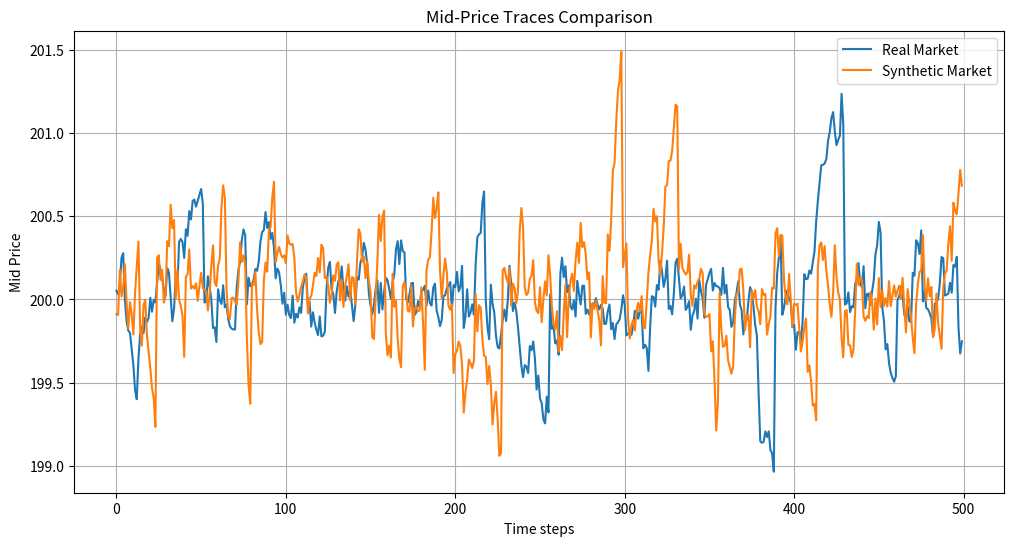

Python code for this plot:
"""
Test Strategy for 2502.07071v2
Generated by Claude-Sonnet-3.7 on 2025-07-10 20:09:27
Source: 2502.07071v2.pdf
Processing time: 68.4 seconds

Run with: python 2502.07071v2_test_strategy.py
"""

import numpy as np
import pandas as pd
import matplotlib.pyplot as plt
from datetime import datetime, timedelta
import random
from typing import List, Dict, Tuple, Optional


class LimitOrderBook:
    """Simplified Limit Order Book implementation"""
    
    def __init__(self, initial_mid_price: float = 200.0, levels: int = 10):
        self.levels = levels
        self.mid_price = initial_mid_price
        self.spread = 0.1
        
        # Initialize empty order book with specified levels
        self.bids = {i: {'price': self.mid_price - (i+0.5)*self.spread, 'size': 100 + i*20} 
                    for i in range(levels)}
        self.asks = {i: {'price': self.mid_price + (i+0.5)*self.spread, 'size': 100 + i*20} 
                    for i in range(levels)}
        
    def get_snapshot(self) -> Dict:
        """Return current LOB snapshot"""
        snapshot = {}
        
        for i in range(self.levels):
            snapshot[f'bid_price_{i+1}'] = self.bids[i]['price']
            snapshot[f'bid_size_{i+1}'] = self.bids[i]['size']
            snapshot[f'ask_price_{i+1}'] = self.asks[i]['price']
            snapshot[f'ask_size_{i+1}'] = self.asks[i]['size']
            
        snapshot['mid_price'] = self.mid_price
        snapshot['spread'] = self.asks[0]['price'] - self.bids[0]['price']
        
        # Calculate volume imbalance at first level
        total_vol = self.bids[0]['size'] + self.asks[0]['size']
        if total_vol > 0:
            snapshot['volume_imbalance'] = (self.bids[0]['size'] - self.asks[0]['size']) / total_vol
        else:
            snapshot['volume_imbalance'] = 0
            
        snapshot['vwap'] = self._calculate_vwap()
        
        return snapshot
    
    def _calculate_vwap(self) -> float:
        """Calculate Volume-Weighted Average Price"""
        total_volume = 0
        weighted_sum = 0
        
        for i in range(self.levels):
            weighted_sum += self.bids[i]['price'] * self.bids[i]['size']
            weighted_sum += self.asks[i]['price'] * self.asks[i]['size']
            total_volume += self.bids[i]['size'] + self.asks[i]['size']
            
        if total_volume > 0:
            return weighted_sum / total_volume
        return self.mid_price
    
    def process_order(self, order: Dict) -> None:
        """Process an order and update the LOB"""
        order_type = order['type']
        direction = order['direction']
        price = order.get('price', None)
        quantity = order['quantity']
        
        if order_type == 'market':
            self._process_market_order(direction, quantity)
        elif order_type == 'limit':
            self._process_limit_order(direction, price, quantity)
        elif order_type == 'cancel':
            self._process_cancel_order(direction, price, quantity)
    
    def _process_market_order(self, direction: int, quantity: float) -> None:
        """Process market order and update LOB"""
        remaining_qty = quantity
        
        if direction > 0:  # Buy order
            # Match with asks starting from the best price
            for level in range(self.levels):
                if remaining_qty <= 0:
                    break
                    
                if self.asks[level]['size'] >= remaining_qty:
                    self.asks[level]['size'] -= remaining_qty
                    remaining_qty = 0
                else:
                    remaining_qty -= self.asks[level]['size']
                    self.asks[level]['size'] = 0
                
                # Update mid price if level 0 price changes
                if level == 0:
                    self.mid_price = (self.bids[0]['price'] + self.asks[0]['price']) / 2
                    
        else:  # Sell order
            # Match with bids starting from the best price
            for level in range(self.levels):
                if remaining_qty <= 0:
                    break
                    
                if self.bids[level]['size'] >= remaining_qty:
                    self.bids[level]['size'] -= remaining_qty
                    remaining_qty = 0
                else:
                    remaining_qty -= self.bids[level]['size']
                    self.bids[level]['size'] = 0
                
                # Update mid price if level 0 price changes
                if level == 0:
                    self.mid_price = (self.bids[0]['price'] + self.asks[0]['price']) / 2
    
    def _process_limit_order(self, direction: int, price: float, quantity: float) -> None:
        """Process limit order and update LOB"""
        if direction > 0:  # Buy limit order
            # Find the appropriate level
            for level in range(self.levels):
                if abs(self.bids[level]['price'] - price) < 0.0001:
                    self.bids[level]['size'] += quantity
                    break
        else:  # Sell limit order
            # Find the appropriate level
            for level in range(self.levels):
                if abs(self.asks[level]['price'] - price) < 0.0001:
                    self.asks[level]['size'] += quantity
                    break
    
    def _process_cancel_order(self, direction: int, price: float, quantity: float) -> None:
        """Process cancel order and update LOB"""
        if direction > 0:  # Cancel buy order
            for level in range(self.levels):
                if abs(self.bids[level]['price'] - price) < 0.0001:
                    self.bids[level]['size'] = max(0, self.bids[level]['size'] - quantity)
                    break
        else:  # Cancel sell order
            for level in range(self.levels):
                if abs(self.asks[level]['price'] - price) < 0.0001:
                    self.asks[level]['size'] = max(0, self.asks[level]['size'] - quantity)
                    break


class TRADESSimulator:
    """Simulated version of TRADES model for testing purposes"""
    
    def __init__(self, initial_mid_price: float = 200.0, volatility: float = 0.001):
        self.lob = LimitOrderBook(initial_mid_price)
        self.volatility = volatility
        self.order_history = []
        self.lob_snapshots = []
        self.current_time = datetime.now().replace(hour=9, minute=30, second=0, microsecond=0)
        
        # Create initial LOB snapshots and order history
        for _ in range(256):
            self._generate_order()
            self.lob_snapshots.append(self.lob.get_snapshot())
            
    def _generate_order(self) -> Dict:
        """Generate a simulated order based on LOB state"""
        order_types = ['limit', 'market', 'cancel']
        weights = [0.6, 0.2, 0.2]  # More limit orders typically
        order_type = random.choices(order_types, weights=weights)[0]
        
        # Generate direction with slight bias based on volume imbalance
        imbalance = self.lob.get_snapshot().get('volume_imbalance', 0)
        buy_prob = 0.5 - imbalance * 0.2  # Slight mean reversion
        direction = 1 if random.random() < buy_prob else -1
        
        # Generate quantity with log-normal distribution
        quantity = max(1, int(np.random.lognormal(3, 1)))
        
        # Random time offset between 0.01 and 5 seconds
        time_offset = random.uniform(0.01, 5)
        self.current_time += timedelta(seconds=time_offset)
        
        order = {
            'timestamp': self.current_time,
            'type': order_type,
            'direction': direction,
            'quantity': quantity,
            'time_offset': time_offset
        }
        
        if order_type == 'limit':
            # Depth for limit orders
            depth = random.randint(0, 5)
            if direction > 0:  # Buy
                price = self.lob.bids[depth]['price']
            else:  # Sell
                price = self.lob.asks[depth]['price']
            order['price'] = price
            order['depth'] = depth
            
        elif order_type == 'cancel':
            # Cancel orders reference existing limit orders
            depth = random.randint(0, 5)
            if direction > 0:  # Cancel buy
                price = self.lob.bids[depth]['price']
                quantity = min(quantity, self.lob.bids[depth]['size'])
            else:  # Cancel sell
                price = self.lob.asks[depth]['price']
                quantity = min(quantity, self.lob.asks[depth]['size'])
            order['price'] = price
            order['depth'] = depth
            order['quantity'] = quantity
        
        # Process the order in the LOB
        self.lob.process_order(order)
        self.order_history.append(order)
        
        # Apply a small random walk to the mid price to simulate market movement
        price_change = np.random.normal(0, self.volatility * self.lob.mid_price)
        self.lob.mid_price += price_change
        
        return order
    
    def generate_next_order(self) -> Dict:
        """Generate the next order based on current LOB state"""
        order = self._generate_order()
        self.lob_snapshots.append(self.lob.get_snapshot())
        return order
    
    def run_simulation(self, duration_minutes: int = 120) -> Tuple[List[Dict], List[Dict]]:
        """Run a simulation for the specified duration"""
        end_time = self.current_time + timedelta(minutes=duration_minutes)
        
        while self.current_time < end_time:
            self.generate_next_order()
            
        return self.order_history, self.lob_snapshots


class PredictiveModel:
    """Simple predictive model for mid-price forecasting"""
    
    def __init__(self, lookback: int = 100, horizon: int = 10):
        self.lookback = lookback
        self.horizon = horizon
        self.weights = np.random.normal(0, 0.1, 5)  # Random initial weights for 5 features
    
    def train(self, data: pd.DataFrame, epochs: int = 10):
        """Train the model on historical data"""
        print(f"Training model on {len(data)} data points for {epochs} epochs...")
        
        X, y = self._prepare_data(data)
        
        for epoch in range(epochs):
            predictions = self._predict_internal(X)
            errors = y - predictions
            
            # Simple gradient descent
            gradient = -2 * np.mean(np.array([errors]).T * X, axis=0)
            self.weights -= 0.01 * gradient
            
            mae = np.mean(np.abs(errors))
            if epoch % 2 == 0:
                print(f"Epoch {epoch}, MAE: {mae:.4f}")
    
    def _prepare_data(self, data: pd.DataFrame) -> Tuple[np.ndarray, np.ndarray]:
        """Prepare features and target from data"""
        X = []
        y = []
        
        for i in range(self.lookback, len(data) - self.horizon):
            # Extract features
            features = [
                data.iloc[i]['mid_price'],
                data.iloc[i]['volume_imbalance'],
                data.iloc[i]['spread'],
                data.iloc[i]['bid_size_1'] / data.iloc[i]['ask_size_1'],
                (data.iloc[i]['mid_price'] - data.iloc[i-5]['mid_price']) / data.iloc[i-5]['mid_price']
            ]
            X.append(features)
            
            # Target is the mid price after horizon steps
            y.append(data.iloc[i + self.horizon]['mid_price'])
        
        return np.array(X), np.array(y)
    
    def _predict_internal(self, X: np.ndarray) -> np.ndarray:
        """Make predictions using the model weights"""
        return np.dot(X, self.weights)
    
    def predict(self, data: pd.DataFrame) -> float:
        """Make a prediction for the next price"""
        if len(data) < self.lookback:
            raise ValueError(f"Not enough data points. Need at least {self.lookback}.")
        
        # Extract the last lookback points
        recent_data = data.iloc[-self.lookback:]
        
        # Extract features
        features = np.array([
            recent_data.iloc[-1]['mid_price'],
            recent_data.iloc[-1]['volume_imbalance'],
            recent_data.iloc[-1]['spread'],
            recent_data.iloc[-1]['bid_size_1'] / recent_data.iloc[-1]['ask_size_1'],
            (recent_data.iloc[-1]['mid_price'] - recent_data.iloc[-5]['mid_price']) / recent_data.iloc[-5]['mid_price']
        ])
        
        return np.dot(features, self.weights)
    
    def evaluate(self, data: pd.DataFrame) -> float:
        """Evaluate the model on test data and return MAE"""
        X, y = self._prepare_data(data)
        predictions = self._predict_internal(X)
        mae = np.mean(np.abs(y - predictions))
        return mae


def run_trading_strategy_test():
    """Test a simple trading strategy with simulated TRADES data"""
    print("Initializing TRADES simulation...")
    simulator = TRADESSimulator(initial_mid_price=200.0, volatility=0.0005)
    
    # Generate real market data for training and testing
    print("Generating 'real' market data for 120 minutes...")
    real_orders, real_snapshots = simulator.run_simulation(duration_minutes=120)
    
    # Create DataFrame from snapshots
    real_df = pd.DataFrame(real_snapshots)
    
    # Split into training and test sets
    train_df = real_df.iloc[:int(len(real_df)*0.8)]
    test_df = real_df.iloc[int(len(real_df)*0.8):]
    
    # Initialize and train predictive model on real data
    real_model = PredictiveModel(lookback=100, horizon=10)
    real_model.train(train_df, epochs=10)
    
    # Evaluate on test set
    real_test_mae = real_model.evaluate(test_df)
    print(f"Real data model test MAE: {real_test_mae:.4f}")
    
    # Generate synthetic market data using a new simulation
    print("\nGenerating synthetic market data for 120 minutes...")
    synthetic_simulator = TRADESSimulator(initial_mid_price=200.0, volatility=0.0007)
    synthetic_orders, synthetic_snapshots = synthetic_simulator.run_simulation(duration_minutes=120)
    synthetic_df = pd.DataFrame(synthetic_snapshots)
    
    # Train model on synthetic data
    synthetic_model = PredictiveModel(lookback=100, horizon=10)
    synthetic_model.train(synthetic_df, epochs=10)
    
    # Evaluate synthetic-trained model on real test data
    synthetic_test_mae = synthetic_model.evaluate(test_df)
    print(f"Synthetic data model test MAE: {synthetic_test_mae:.4f}")
    
    # Calculate predictive score (MAE difference)
    predictive_score = synthetic_test_mae - real_test_mae
    print(f"\nPredictive Score (difference in MAE): {predictive_score:.4f}")
    
    # Plot mid-price traces
    plt.figure(figsize=(12, 6))
    plt.plot(real_df['mid_price'].values[:500], label='Real Market')
    plt.plot(synthetic_df['mid_price'].values[:500], label='Synthetic Market')
    plt.title('Mid-Price Traces Comparison')
    plt.xlabel('Time steps')
    plt.ylabel('Mid Price')
    plt.legend()
    plt.grid(True)
    
    try:
        plt.savefig('mid_price_comparison.png')
        print("Plot saved as 'mid_price_comparison.png'")
    except Exception as e:
        print(f"Could not save plot: {e}")
    
    # Test a simple trading strategy
    print("\nTesting a simple trading strategy on both datasets...")
    
    def simple_strategy(data: pd.DataFrame, model: PredictiveModel) -> float:
        """Simple trading strategy based on price predictions"""
        profit = 0
        position = 0
        entry_price = 0
        
        for i in range(100, len(data) - 10):
            window = data.iloc[i-100:i]
            current_price = data.iloc[i]['mid_price']
            predicted_price = model.predict(window)
            
            # Strategy: Buy if predicted price is 0.1% higher, sell if 0.1% lower
            if position == 0 and predicted_price > current_price * 1.001:
                position = 1
                entry_price = current_price
            elif position == 1 and predicted_price < current_price * 0.999:
                profit += (current_price - entry_price)
                position = 0
        
        return profit
    
    real_strategy_profit = simple_strategy(test_df, real_model)
    synthetic_strategy_profit = simple_strategy(test_df, synthetic_model)
    
    print(f"Strategy profit using real-trained model: {real_strategy_profit:.2f}")
    print(f"Strategy profit using synthetic-trained model: {synthetic_strategy_profit:.2f}")
    print(f"Relative performance: {(synthetic_strategy_profit/real_strategy_profit)*100:.2f}%")
    
    return {
        'real_test_mae': real_test_mae,
        'synthetic_test_mae': synthetic_test_mae,
        'predictive_score': predictive_score,
        'real_strategy_profit': real_strategy_profit,
        'synthetic_strategy_profit': synthetic_strategy_profit
    }


if __name__ == "__main__":
    try:
        results = run_trading_strategy_test()
        print("\nTest completed successfully!")
        
        # Additional analysis
        print("\nAnalysis Summary:")
        print(f"- Synthetic model captures {(1-(results['predictive_score']/results['real_test_mae']))*100:.2f}% " 
              f"of the real model's predictive ability")
        
        # Check if the strategy is viable
        if results['real_strategy_profit'] > 0 and results['synthetic_strategy_profit'] > 0:
            print("- Both models generated profitable strategies")
        elif results['real_strategy_profit'] > 0:
            print("- Only the real-data model generated a profitable strategy")
        elif results['synthetic_strategy_profit'] > 0:
            print("- Only the synthetic-data model generated a profitable strategy")
        else:
            print("- Neither model generated a profitable strategy")
            
    except Exception as e:
        print(f"Error during test execution: {e}")
